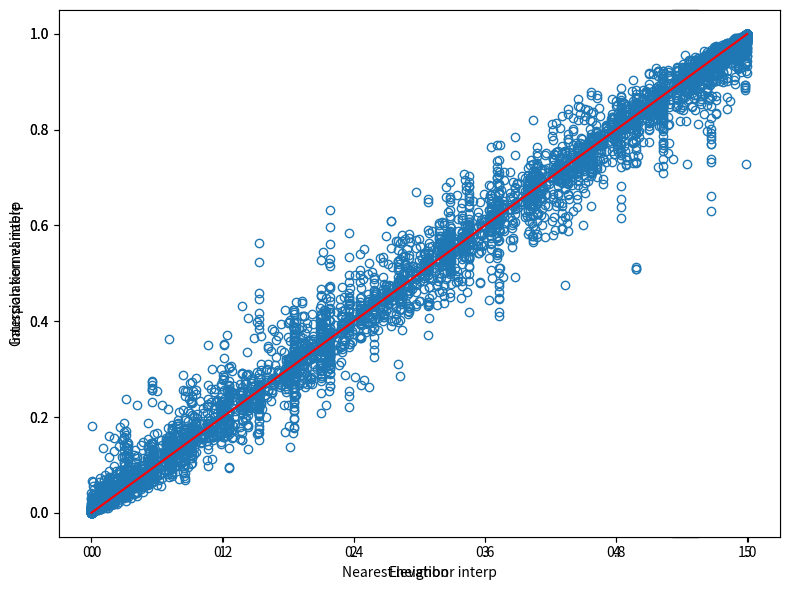

The script that saved this image:
import numpy as np
from scipy.spatial import cKDTree as kdtree
from mpl_toolkits.mplot3d import Axes3D
from matplotlib import pyplot as pl

shape = (3, 4, 5) # [meters]
num = 1000
voxel_width = 0.25 # 25 cm
sigma = voxel_width / 2

def gaussian_weights(r, sigma):
    return np.exp(-r*r/sigma/sigma/2)

# point cloud data
pts = np.c_[shape[0] * np.random.random(num),
            shape[1] * np.random.random(num),
            shape[2] * np.random.random(num)]

# interpolation variable
var = np.cos(pts[:,2]/shape[2]*np.pi)**2

# get a visual impression
fg = pl.figure(1, (8, 6))
ax = fg.add_subplot(111)
ax.plot(pts[:,2], var, 'o', mfc = 'none')
ax.set_xlabel('Elevation')
ax.set_ylabel('Interpolation variable')
pl.tight_layout()
pl.show()

# in 3d
fg = pl.figure(1, (8, 6))
ax = fg.add_subplot(111, projection = '3d')
ob = ax.scatter(pts[:,0], pts[:,1], pts[:,2], c = var)
cb = fg.colorbar(ob)
cb.set_label('Interpolation variable')
ax.set_xlabel('UTM X [m]')
ax.set_ylabel('UTM Y [m]')
ax.set_zlabel('Elevation [m]')
pl.tight_layout()
pl.show()

# voxel bounds
vxb = np.linspace(0, shape[0], int(shape[0]/voxel_width)+1)
vyb = np.linspace(0, shape[1], int(shape[1]/voxel_width)+1)
vzb = np.linspace(0, shape[2], int(shape[2]/voxel_width)+1)

# voxel center coordinates
vzc, vyc, vxc = np.meshgrid((vzb[1:]+vzb[:-1])/2,
                            (vzb[1:]+vzb[:-1])/2,
                            (vzb[1:]+vzb[:-1])/2)
vxl = np.c_[vxc.ravel(), vyc.ravel(), vzc.ravel()]

# KD-Tree
tree = kdtree(pts)

# nn query as a sanity check
dd, ii = tree.query(vxl, k = 1)
var_nn = var[ii]
fg = pl.figure(1, (8, 6))
ax = fg.add_subplot(111, projection = '3d')
ob = ax.scatter(vxl[:,0], vxl[:,1], vxl[:,2], c = var_nn)
cb = fg.colorbar(ob)
cb.set_label('Interpolation variable')
ax.set_xlabel('UTM X [m]')
ax.set_ylabel('UTM Y [m]')
ax.set_zlabel('Elevation [m]')
pl.tight_layout()
pl.show()

# it would be more honest to take a ball neighborhood,
# but I'll just take the 20 nn for speed and simplicity
# problem: nn might not form a sphere
dd, ii = tree.query(vxl, k = 20)
wi = gaussian_weights(dd, sigma)
vi = var[ii]

# Gaussian kernel interpolation
var_gki = np.sum(vi*wi, axis = 1) / np.sum(wi, axis = 1)
fg = pl.figure(1, (8, 6))
ax = fg.add_subplot(111, projection = '3d')
ob = ax.scatter(vxl[:,0], vxl[:,1], vxl[:,2], c = var_gki)
cb = fg.colorbar(ob)
cb.set_label('Gaussian kernel interpolation')
ax.set_xlabel('UTM X [m]')
ax.set_ylabel('UTM Y [m]')
ax.set_zlabel('Elevation [m]')
pl.tight_layout()
pl.show()

# what are the differences
fg = pl.figure(1, (8, 6))
ax = fg.add_subplot(111)
ax.plot(var_nn, var_gki, 'o', mfc = 'none')
ax.plot([0,1], [0,1], 'r-')
ax.set_xlabel('Nearest neighbor interp')
ax.set_ylabel('Gaussian kernel interp')
pl.tight_layout()
pl.show()
